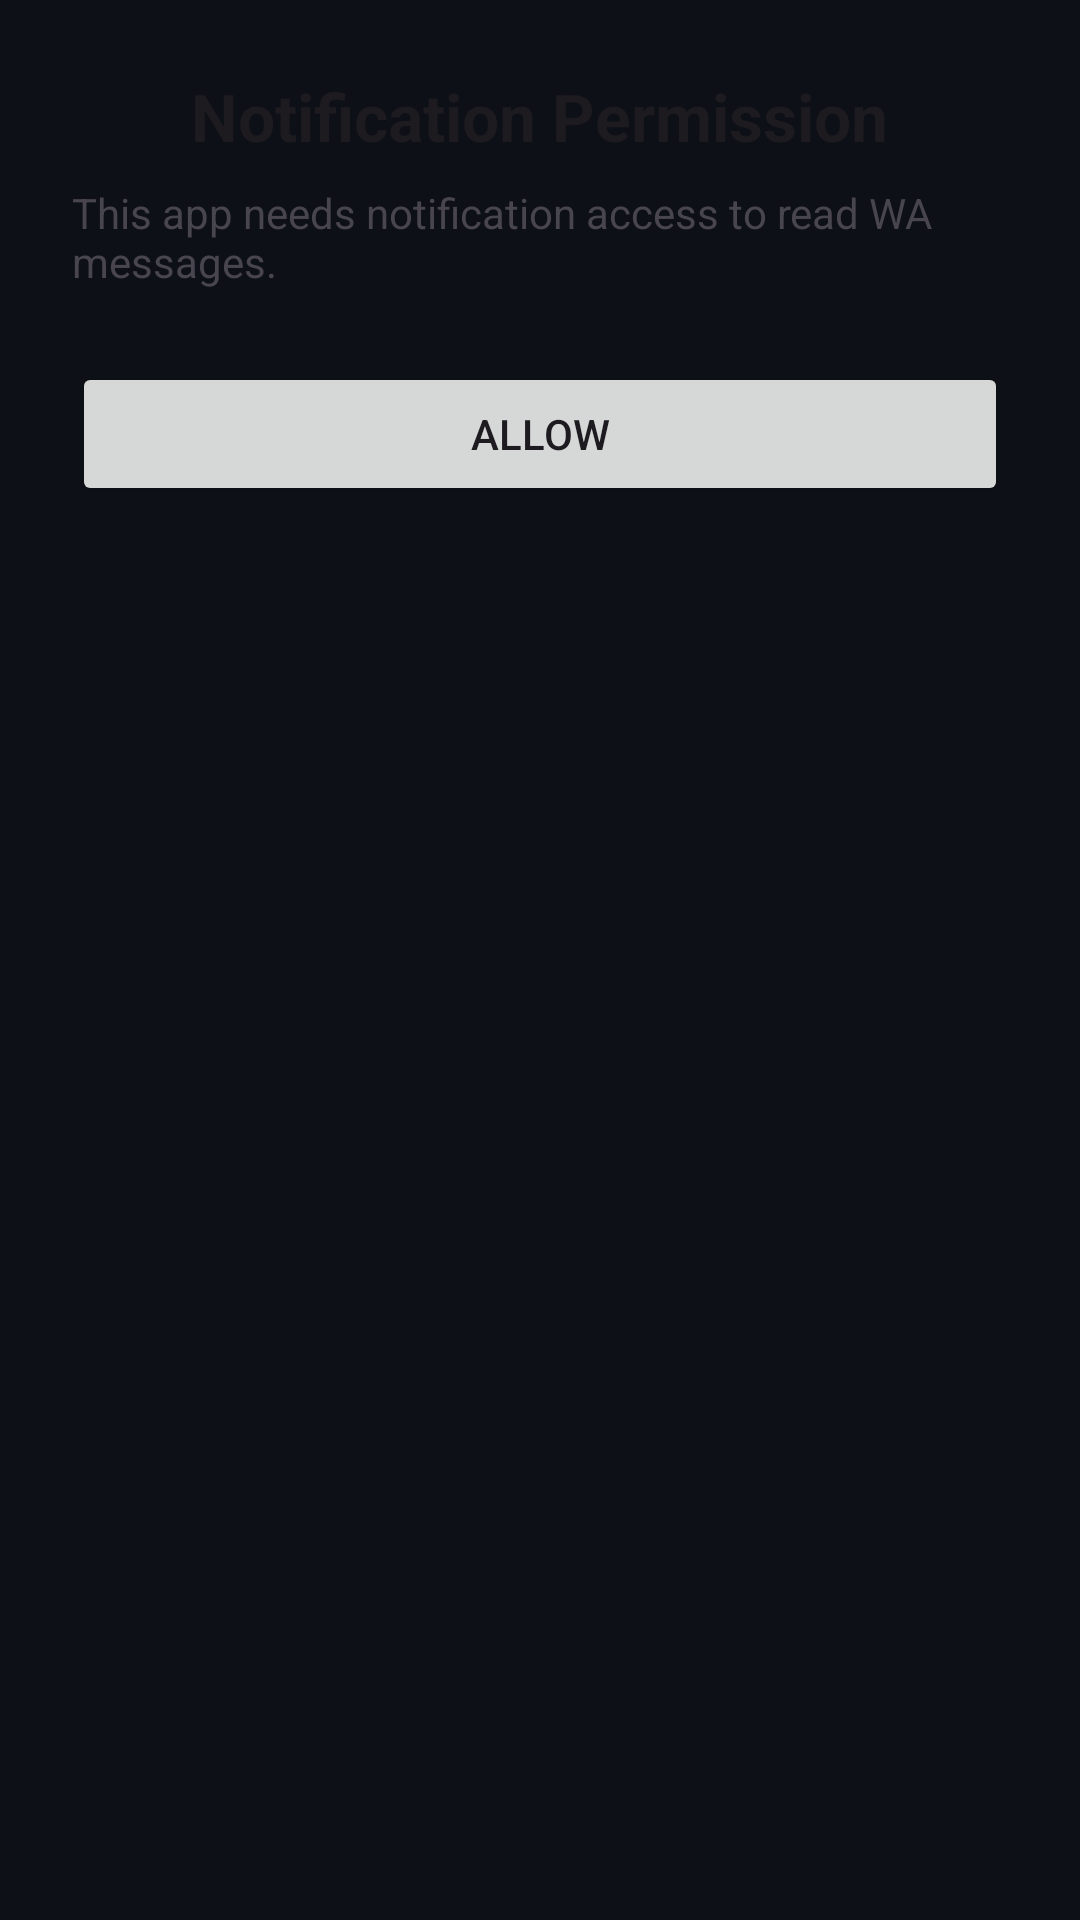

Here is an Android app screen rendered from its layout file. Give the layout XML and the strings, colors and styles it references.
<!-- AndroidManifest.xml: application theme Theme.NotiReader -->
<!-- res/layout/bottom_sheet_permission.xml -->
<?xml version="1.0" encoding="utf-8"?>
<LinearLayout xmlns:android="http://schemas.android.com/apk/res/android"
    android:layout_width="match_parent"
    android:layout_height="wrap_content"
    android:orientation="vertical"
    android:padding="24dp">

    <TextView
        android:id="@+id/permissionTitle"
        android:layout_width="wrap_content"
        android:layout_height="wrap_content"
        android:layout_gravity="center_horizontal"
        android:text="Notification Permission"
        android:textAppearance="@style/TextAppearance.Material3.TitleLarge"
        android:textStyle="bold" />

    <TextView
        android:id="@+id/permissionDescription"
        android:layout_width="wrap_content"
        android:layout_height="wrap_content"
        android:layout_gravity="center_horizontal"
        android:layout_marginTop="8dp"
        android:text="This app needs notification access to read WA messages." />

    <Button
        android:id="@+id/allowButton"
        android:layout_width="match_parent"
        android:layout_height="wrap_content"
        android:layout_marginTop="24dp"
        android:text="Allow" />
</LinearLayout>
<!-- resources referenced by this layout -->
<resources>
  <style name="Theme.NotiReader" parent="Base.Theme.NotiReader" />
  <style name="Base.Theme.NotiReader" parent="Theme.Material3.DayNight.NoActionBar">
          
          <item name="colorPrimary">@color/whatsapp_primary_green</item>
          <item name="colorSurface">@color/elevated_surface_grey</item>
          <item name="android:colorBackground">@color/deep_charcoal</item>
          <item name="android:windowBackground">@color/deep_charcoal</item>
          <item name="background">@color/deep_charcoal</item>
          <item name="colorOnSurface">@color/warm_white</item>
          <item name="colorSecondary">@color/whatsapp_secondary_green</item>
      </style>
  <color name="whatsapp_primary_green">#25D366</color>
  <color name="elevated_surface_grey">#21262D</color>
  <color name="deep_charcoal">#0D1117</color>
  <color name="warm_white">#F0F6FC</color>
  <color name="whatsapp_secondary_green">#128C7E</color>
</resources>
